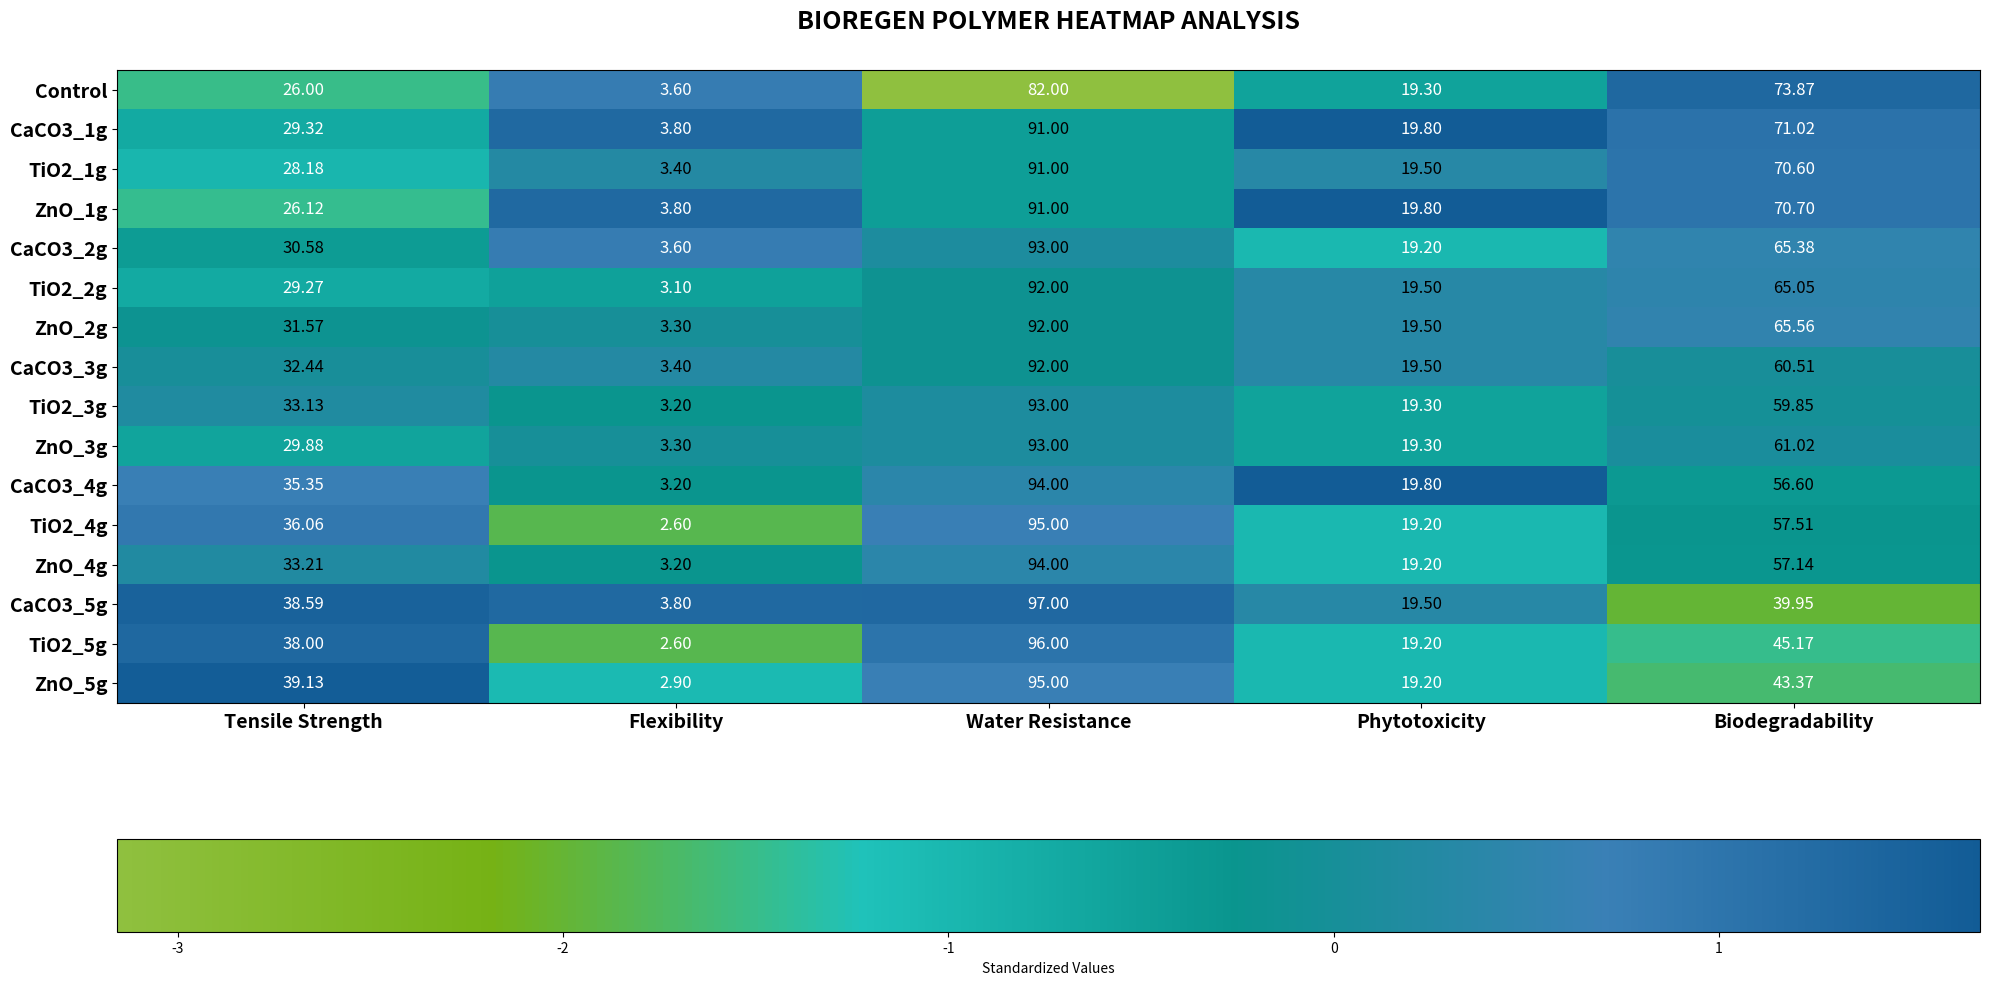

The script that saved this image:
# Import necessary libraries
import pandas as pd
import numpy as np
import matplotlib.pyplot as plt
from matplotlib.colors import LinearSegmentedColormap

# Define the index (samples) and attributes (measurements) for the DataFrame
index = [
    "Control", "CaCO3_1g", "TiO2_1g", "ZnO_1g",
    "CaCO3_2g", "TiO2_2g", "ZnO_2g",
    "CaCO3_3g", "TiO2_3g", "ZnO_3g",
    "CaCO3_4g", "TiO2_4g", "ZnO_4g",
    "CaCO3_5g", "TiO2_5g", "ZnO_5g"
]
attributes = ["Tensile Strength", "Flexibility", "Water Resistance", "Phytotoxicity", "Biodegradability"]

# Data extracted from the uploaded file
data = {
    "Tensile Strength": [
        26, 29.32, 28.18, 26.12, 
        30.58, 29.27, 31.57, 
        32.44, 33.13, 29.88, 
        35.35, 36.06, 33.21, 
        38.59, 38, 39.13
    ],
    "Flexibility": [
        3.6, 3.8, 3.4, 3.8, 
        3.6, 3.1, 3.3, 
        3.4, 3.2, 3.3, 
        3.2, 2.6, 3.2, 
        3.8, 2.6, 2.9
    ],
    "Water Resistance": [
        82, 91, 91, 91, 
        93, 92, 92, 
        92, 93, 93, 
        94, 95, 94, 
        97, 96, 95
    ],
    "Phytotoxicity": [
        19.3, 19.8, 19.5, 19.8, 
        19.2, 19.5, 19.5, 
        19.5, 19.3, 19.3, 
        19.8, 19.2, 19.2, 
        19.5, 19.2, 19.2
    ],
    "Biodegradability": [
        73.87, 71.02, 70.6, 70.7, 
        65.38, 65.05, 65.56, 
        60.51, 59.85, 61.02, 
        56.6, 57.51, 57.14, 
        39.95, 45.17, 43.37
    ]
}

# Creating a DataFrame from the dictionary, setting the index to the sample names
df = pd.DataFrame(data, index=index)

# Standardizing the data by subtracting the mean and dividing by the standard deviation for each attribute
data_standardized = (df - df.mean()) / df.std()

# Define a custom colormap using the given colors
colors = ["#8fc03f", "#76b215", "#1fc2ba", "#0a958e", "#3a80b6", "#125c96"]
custom_cmap = LinearSegmentedColormap.from_list("custom_cmap", colors)

# Begin plotting with adjusted figure size
plt.figure(figsize=(20, 10))  # Adjusted figure size for better label fit

# Create the heatmap using standardized data, specifying the custom colormap and aspect ratio
heatmap = plt.imshow(data_standardized, cmap=custom_cmap, aspect='auto')

# Set the background color of the figure to white
plt.gcf().set_facecolor('white')

# Add a color bar to the figure to indicate the scale of standardized values, with customization
cbar = plt.colorbar(heatmap, label='Standardized Values', orientation='horizontal', pad=0.15)

# Set the x-axis and y-axis ticks to the column and row names respectively, making labels bold
plt.xticks(np.arange(data_standardized.shape[1]), df.columns, rotation=0, fontsize=14, fontweight='bold')
plt.yticks(np.arange(data_standardized.shape[0]), df.index, fontsize=14, fontweight='bold')

# Loop through the data to add text annotations in each cell
for i in range(data_standardized.shape[0]):  # Iterate over rows (samples)
    for j in range(data_standardized.shape[1]):  # Iterate over columns (attributes)
        # Choose text color for better visibility based on cell's background color
        text_color = 'white' if abs(data_standardized.iloc[i, j]) > 0.5 else 'black'
        # Add the text annotation, showing the original value with two decimal places
        plt.text(j, i, f'{df.iloc[i, j]:.2f}', ha='center', va='center', color=text_color, fontsize=12)

# Add a title to the heatmap, with customization for font size and weight
plt.title('BIOREGEN POLYMER HEATMAP ANALYSIS', fontsize=18, fontweight='bold', pad=30)

# Adjust the layout to ensure all elements are clearly visible without overlap
plt.tight_layout()

# Save the figure before showing it
plt.savefig('bioregen_polymer_heatmap_updated.jpeg', dpi=95, format='jpeg')

# Display the plot
plt.show()

